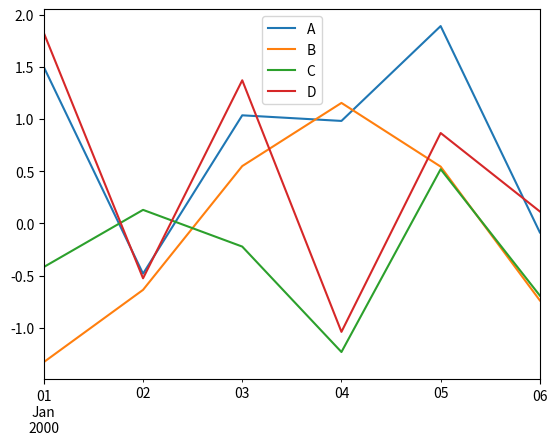
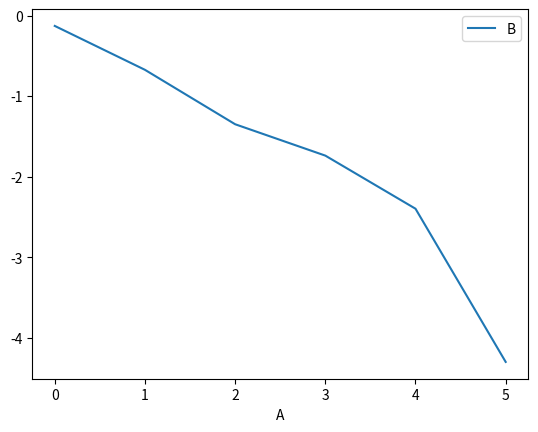

Write the Python code that produced these figures, in order.
import  pandas as pd
import  numpy as np
import time
import matplotlib.pyplot as plt



df = pd.DataFrame(np.random.randn(6, 4),
                  index=pd.date_range('1/1/2000', periods=6),
                  columns=list('ABCD'))
df.plot()
# <matplotlib.axes._subplots.AxesSubplot at 0x7fa4c699b490>
# 会显示折线图


#DataFrame 在绘图时可以指定 x 和 y 轴的列：

df3 = pd.DataFrame(np.random.randn(1000, 2), columns=['B', 'C']).cumsum()
df3['A'] = pd.Series(list(range(len(df))))
df3.plot(x='A', y='B') # 指定 x 和 y 轴内容

plt.show()

